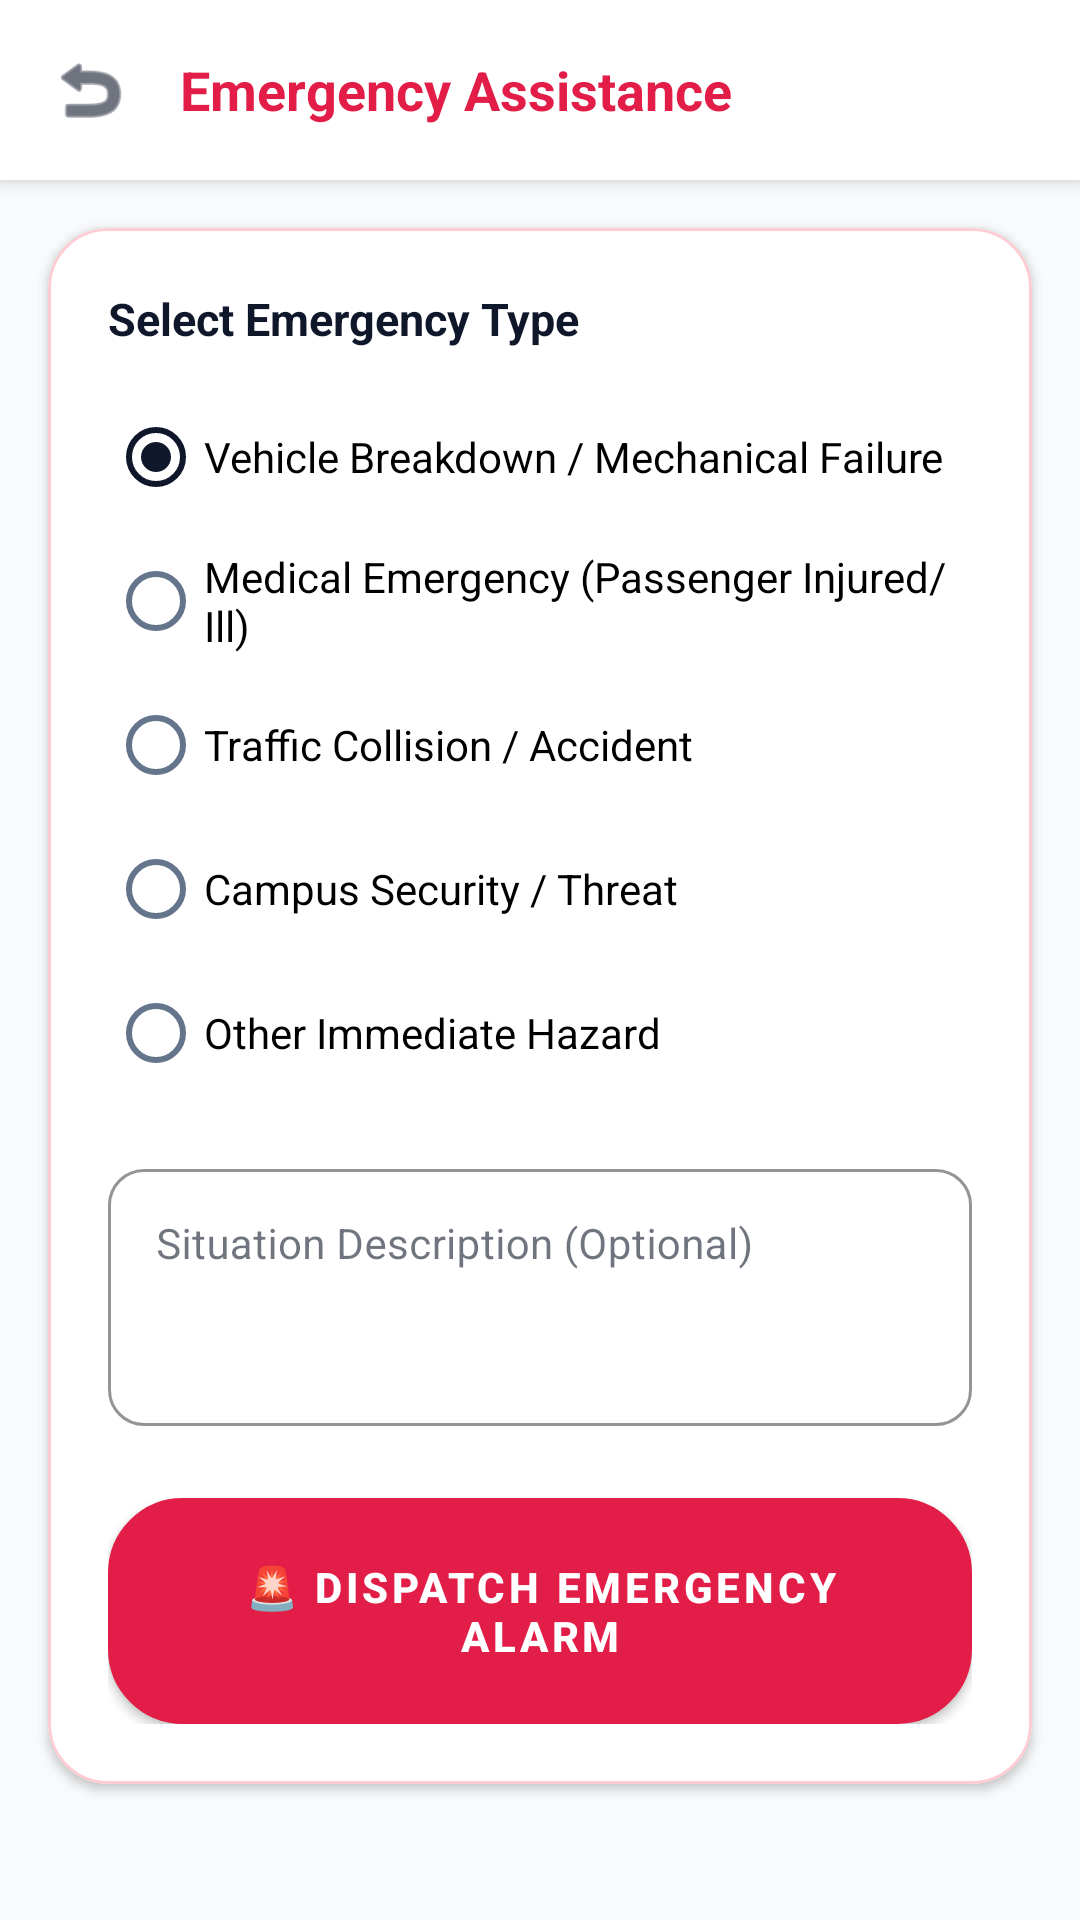

This screen was rendered from an Android layout file. Write that file and the resources it references.
<!-- AndroidManifest.xml: application theme Theme.UniTrack -->
<!-- res/layout/activity_driver_emergency.xml -->
<?xml version="1.0" encoding="utf-8"?>
<ScrollView xmlns:android="http://schemas.android.com/apk/res/android"
    xmlns:app="http://schemas.android.com/apk/res-auto"
    android:layout_width="match_parent"
    android:layout_height="match_parent"
    android:background="@color/background"
    android:fillViewport="true">

    <LinearLayout
        android:layout_width="match_parent"
        android:layout_height="wrap_content"
        android:orientation="vertical">

        
        <LinearLayout
            android:layout_width="match_parent"
            android:layout_height="wrap_content"
            android:background="@color/white"
            android:elevation="4dp"
            android:gravity="center_vertical"
            android:orientation="horizontal"
            android:padding="16dp">

            <ImageView
                android:id="@+id/btnBack"
                android:layout_width="28dp"
                android:layout_height="28dp"
                android:clickable="true"
                android:focusable="true"
                android:src="@android:drawable/ic_menu_revert"
                app:tint="@color/text_primary" />

            <TextView
                android:layout_width="wrap_content"
                android:layout_height="wrap_content"
                android:layout_marginStart="16dp"
                android:text="Emergency Assistance"
                android:textColor="@color/danger"
                android:textSize="18sp"
                android:textStyle="bold" />
        </LinearLayout>

        <com.google.android.material.card.MaterialCardView
            style="@style/Widget.UniTrack.Card"
            android:layout_width="match_parent"
            android:layout_height="wrap_content"
            android:layout_margin="16dp"
            app:cardCornerRadius="20dp"
            app:strokeColor="#FECDD3"
            app:strokeWidth="1dp">

                <LinearLayout
                    android:layout_width="match_parent"
                    android:layout_height="wrap_content"
                    android:orientation="vertical"
                    android:padding="20dp">

                    <TextView
                        android:layout_width="wrap_content"
                        android:layout_height="wrap_content"
                        android:text="Select Emergency Type"
                        android:textColor="@color/text_primary"
                        android:textSize="15sp"
                        android:textStyle="bold" />

                    
                    <RadioGroup
                        android:id="@+id/rgEmergencyType"
                        android:layout_width="match_parent"
                        android:layout_height="wrap_content"
                        android:layout_marginTop="12dp">

                        <RadioButton
                            android:id="@+id/rbBreakdown"
                            android:layout_width="match_parent"
                            android:layout_height="wrap_content"
                            android:checked="true"
                            android:text="Vehicle Breakdown / Mechanical Failure" />

                        <RadioButton
                            android:id="@+id/rbMedical"
                            android:layout_width="match_parent"
                            android:layout_height="wrap_content"
                            android:text="Medical Emergency (Passenger Injured/Ill)" />

                        <RadioButton
                            android:id="@+id/rbAccident"
                            android:layout_width="match_parent"
                            android:layout_height="wrap_content"
                            android:text="Traffic Collision / Accident" />

                        <RadioButton
                            android:id="@+id/rbSecurity"
                            android:layout_width="match_parent"
                            android:layout_height="wrap_content"
                            android:text="Campus Security / Threat" />

                        <RadioButton
                            android:id="@+id/rbOther"
                            android:layout_width="match_parent"
                            android:layout_height="wrap_content"
                            android:text="Other Immediate Hazard" />
                    </RadioGroup>

                    <com.google.android.material.textfield.TextInputLayout
                        style="@style/Widget.MaterialComponents.TextInputLayout.OutlinedBox"
                        android:layout_width="match_parent"
                        android:layout_height="wrap_content"
                        android:layout_marginTop="16dp"
                        android:hint="Situation Description (Optional)"
                        app:boxBackgroundColor="@color/input_background"
                        app:boxStrokeColor="@color/primary"
                        app:hintTextColor="@color/primary"
                        app:boxCornerRadiusBottomEnd="12dp"
                        app:boxCornerRadiusBottomStart="12dp"
                        app:boxCornerRadiusTopEnd="12dp"
                        app:boxCornerRadiusTopStart="12dp">

                        <com.google.android.material.textfield.TextInputEditText
                            android:id="@+id/etEmergencyNotes"
                            android:layout_width="match_parent"
                            android:layout_height="wrap_content"
                            android:gravity="top"
                            android:lines="3"
                            android:textColor="@color/input_text"
                            android:textColorHint="@color/input_hint"
                            android:textSize="14sp" />
                    </com.google.android.material.textfield.TextInputLayout>

                    
                    <com.google.android.material.button.MaterialButton
                        android:id="@+id/btnSendEmergencyAlert"
                        style="@style/Widget.UniTrack.Button.Danger"
                        android:layout_width="match_parent"
                        android:layout_height="wrap_content"
                        android:layout_marginTop="24dp"
                        android:background="@drawable/bg_sos_button"
                        android:text="🚨 DISPATCH EMERGENCY ALARM"
                        android:textSize="14sp"
                        android:textStyle="bold" />

                </LinearLayout>
            </com.google.android.material.card.MaterialCardView>
    </LinearLayout>
</ScrollView>
<!-- resources referenced by this layout -->
<resources>
  <color name="background">#F8FAFC</color>
  <color name="danger">#E11D48</color>
  <color name="input_background">#FFFFFF</color>
  <color name="input_hint">#64748B</color>
  <color name="input_text">#0F172A</color>
  <color name="primary">#059669</color>
  <color name="text_primary">#0F172A</color>
  <color name="white">#FFFFFF</color>
  <!-- drawable bg_sos_button (drawable) -->
  <?xml version="1.0" encoding="utf-8"?>
  <ripple xmlns:android="http://schemas.android.com/apk/res/android"
      android:color="#FECDD3">
      <item>
          <shape android:shape="rectangle">
              <corners android:radius="24dp" />
              <gradient
                  android:angle="45"
                  android:startColor="#BE123C"
                  android:endColor="#E11D48"
                  android:type="linear" />
              <stroke
                  android:width="2dp"
                  android:color="#FDA4AF" />
          </shape>
      </item>
  </ripple>
  <style name="Widget.UniTrack.Button.Danger" parent="Widget.MaterialComponents.Button">
          <item name="backgroundTint">@color/danger</item>
          <item name="android:textColor">@color/pure_white</item>
          <item name="cornerRadius">14dp</item>
          <item name="android:textAllCaps">false</item>
          <item name="android:paddingTop">14dp</item>
          <item name="android:paddingBottom">14dp</item>
          <item name="android:fontFamily">sans-serif-medium</item>
      </style>
  <style name="Widget.UniTrack.Card" parent="Widget.MaterialComponents.CardView">
          <item name="cardCornerRadius">20dp</item>
          <item name="cardElevation">2dp</item>
          <item name="cardBackgroundColor">@color/card_background</item>
          <item name="strokeColor">@color/border</item>
          <item name="strokeWidth">1dp</item>
      </style>
  <color name="pure_white">#FFFFFF</color>
  <color name="card_background">#FFFFFF</color>
  <color name="border">#E2E8F0</color>
  <color name="primary_dark">#047857</color>
  <color name="secondary">#0F172A</color>
  <color name="secondary_light">#1E293B</color>
  <color name="surface">#FFFFFF</color>
  <color name="text_secondary">#64748B</color>
  <style name="Widget.UniTrack.TextInputLayout" parent="Widget.MaterialComponents.TextInputLayout.OutlinedBox">
          <item name="boxStrokeColor">@color/primary</item>
          <item name="hintTextColor">@color/primary</item>
          <item name="android:textColorHint">@color/input_hint</item>
          <item name="boxBackgroundColor">@color/input_background</item>
          <item name="boxCornerRadiusTopStart">12dp</item>
          <item name="boxCornerRadiusTopEnd">12dp</item>
          <item name="boxCornerRadiusBottomStart">12dp</item>
          <item name="boxCornerRadiusBottomEnd">12dp</item>
      </style>
  <style name="Widget.UniTrack.EditText" parent="Widget.MaterialComponents.TextInputEditText.OutlinedBox">
          <item name="android:textColor">@color/input_text</item>
          <item name="android:textColorHint">@color/input_hint</item>
          <item name="android:textSize">14sp</item>
      </style>
</resources>
